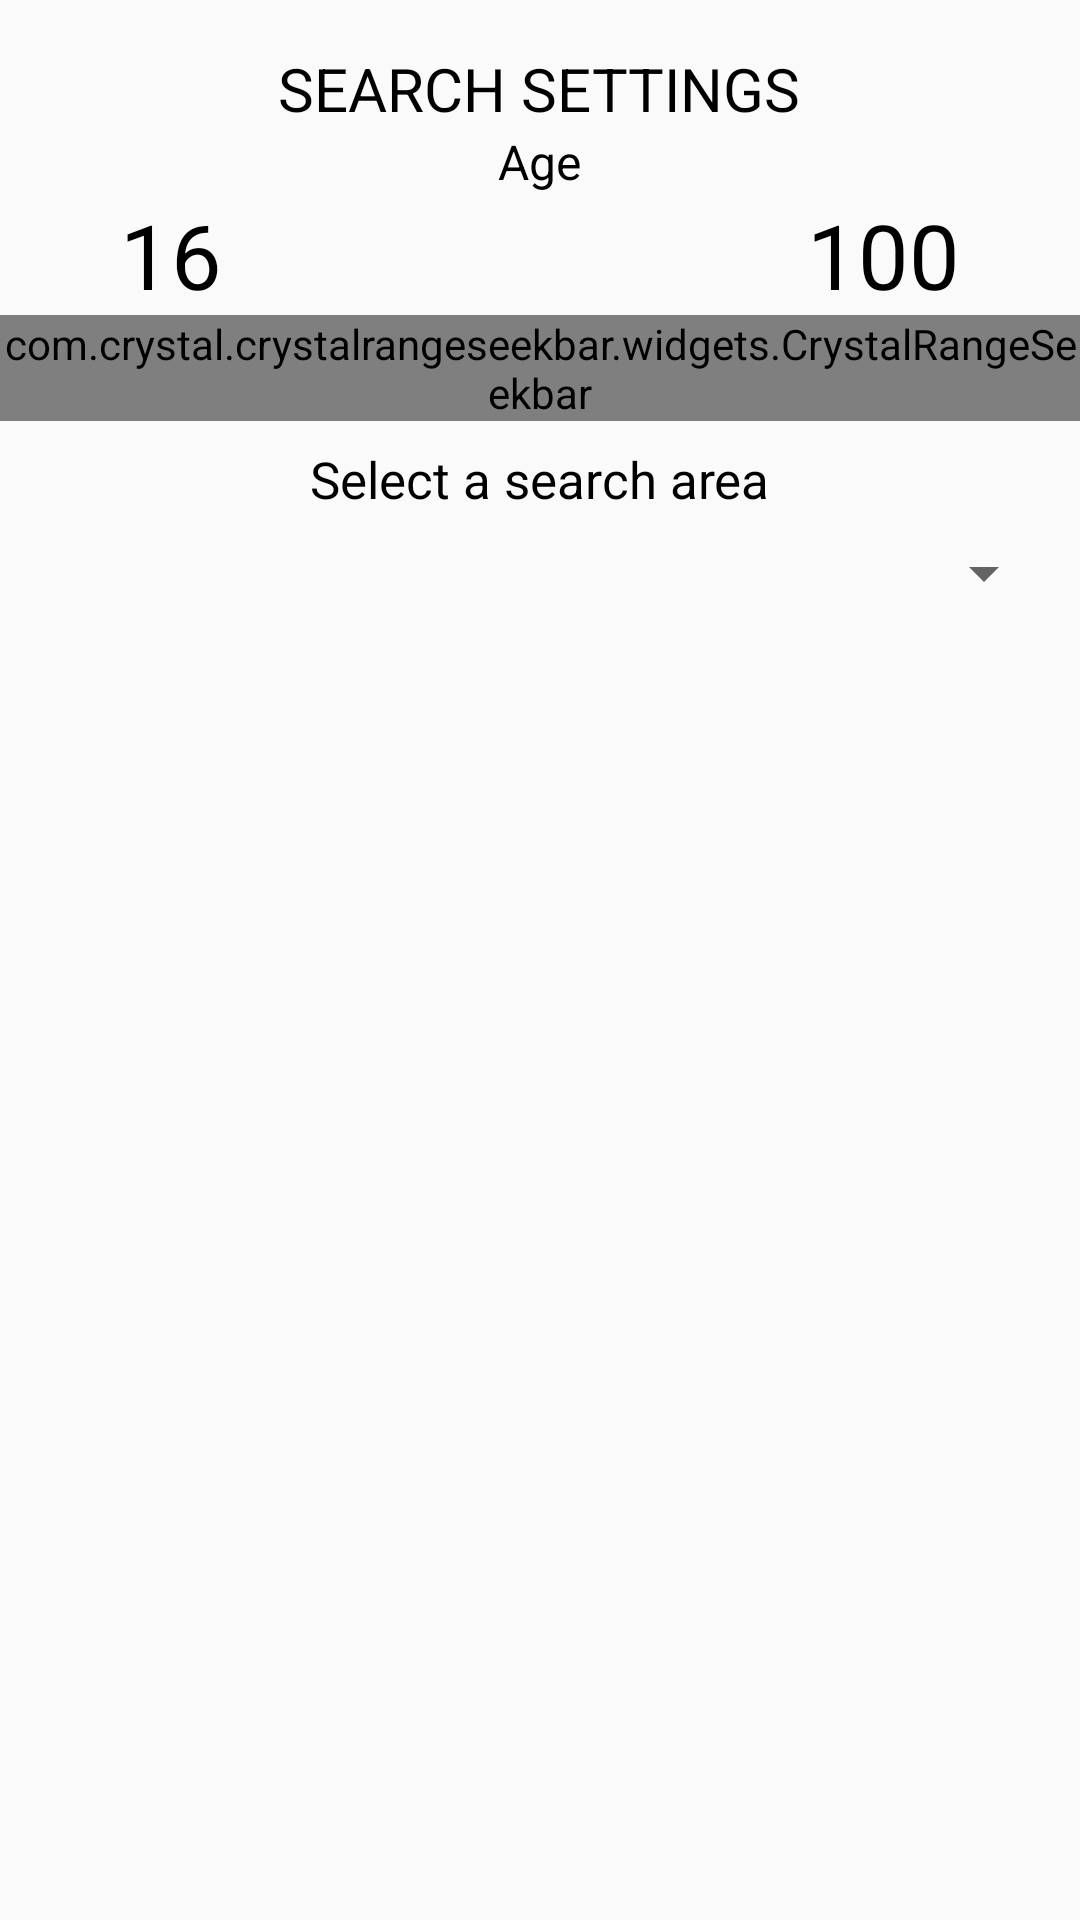

Write the Android layout XML for this screen, with the resource values it uses.
<!-- AndroidManifest.xml: application theme AppTheme -->
<!-- res/layout/activity_serch_settings.xml -->
<?xml version="1.0" encoding="utf-8"?>
<LinearLayout xmlns:android="http://schemas.android.com/apk/res/android"
    xmlns:app="http://schemas.android.com/apk/res-auto"
    android:layout_width="match_parent"
    android:orientation="vertical"
    android:layout_height="match_parent">
   
    <TextView
        android:layout_marginTop="16dp"
        android:layout_gravity="center_horizontal"
        android:layout_width="wrap_content"
        android:layout_height="wrap_content"
        android:text="SEARCH SETTINGS"
        android:textSize="20sp"
        android:textColor="@color/black"/>

    <TextView
        android:layout_height="wrap_content"
        android:layout_width="wrap_content"
        android:text="Age"
        android:textColor="@color/black"
        android:layout_gravity="center"
        android:textSize="16sp"/>

        />
    <RelativeLayout
        android:layout_gravity="center_horizontal"
        android:layout_width="match_parent"
        android:layout_marginLeft="32dp"
        android:layout_marginRight="32dp"
        android:layout_height="wrap_content">
        <TextView
            android:id="@+id/left_age"
            android:layout_width="wrap_content"
            android:layout_height="wrap_content"
            android:layout_alignParentLeft="true"
            android:textColor="@color/black"
            android:text="@string/_16"
            android:layout_alignParentStart="true"
            android:textSize="30sp"
            android:layout_marginLeft="8dp"
            android:layout_marginStart="8dp" />
        <TextView
            android:id="@+id/right_age"
            android:layout_marginRight="8dp"
            android:layout_width="wrap_content"
            android:layout_height="wrap_content"
            android:layout_alignParentRight="true"
            android:textColor="@color/black"
            android:textSize="30sp"
            android:text="@string/_100"
            android:layout_alignParentEnd="true"
            android:layout_marginEnd="8dp" />
    </RelativeLayout>
<com.crystal.crystalrangeseekbar.widgets.CrystalRangeSeekbar
    android:id="@+id/rangeSeekbar1"
    android:layout_width="match_parent"
    android:layout_height="wrap_content"
    app:min_value="0"
    app:max_value="100"/>


    <TextView
        android:layout_marginTop="8dp"
        android:textSize="17sp"
        android:textColor="@color/black"
        android:layout_gravity="center_horizontal"
        android:text="@string/select_a_search_area"
        android:layout_width="wrap_content"
        android:layout_height="wrap_content"
        />
   <Spinner
       android:layout_marginTop="8dp"
       android:id="@+id/spinnerCitySerch"
       android:layout_marginRight="8dp"
       android:layout_marginLeft="8dp"
       android:layout_width="match_parent"
       android:layout_height="wrap_content"/>


</LinearLayout>
<!-- resources referenced by this layout -->
<resources>
  <color name="black">#000000</color>
  <string name="_100">100</string>
  <string name="_16">16</string>
  <string name="select_a_search_area">Select a search area</string>
  <string name="serch_settings">Serch Settings</string>
  <style name="AppTheme" parent="@style/Theme.AppCompat.Light.NoActionBar">
          
          <item name="colorPrimary">@color/colorPrimary</item>
          <item name="colorPrimaryDark">@color/colorPrimaryDark</item>
          <item name="colorAccent">@color/colorAccent</item>
      </style>
  <color name="colorPrimary">#3F51B5</color>
  <color name="colorPrimaryDark">#303F9F</color>
  <color name="colorAccent">#FF4081</color>
</resources>
